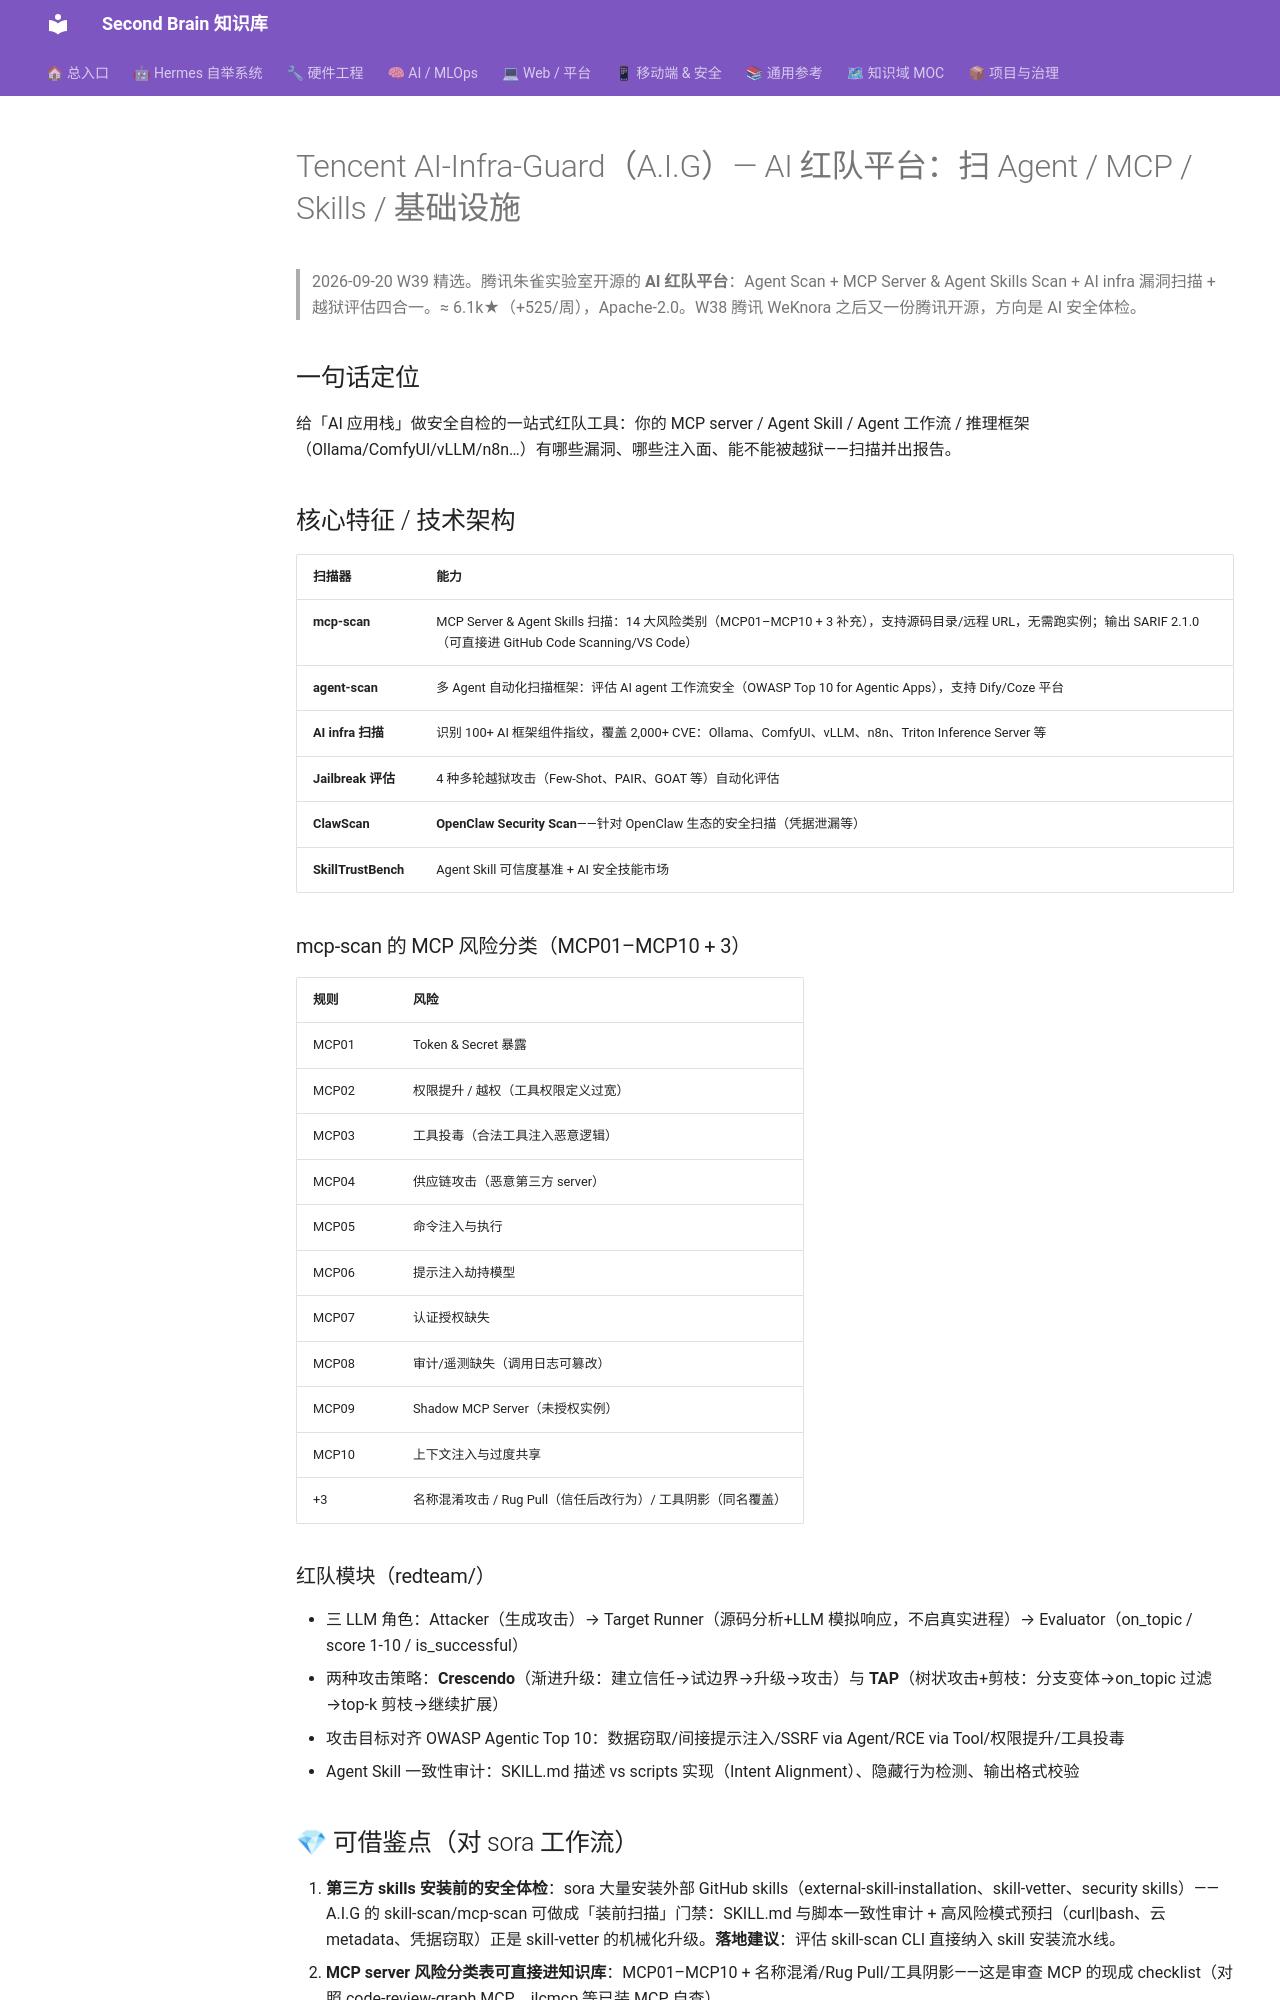

repository: mo9652962-ai/second-brain · page: kb/knowledge/Security/ai-infra-guard-2026-09-20/index.html · generator: mkdocs

---
tags: [github, W39, 安全, AI红队, MCP安全, Skills扫描, Agent安全, 腾讯]
aliases: [AI-Infra-Guard, AIG, AI基础设施守卫]
date: 2026-09-20
source: https://github.com/Tencent/AI-Infra-Guard
---

# Tencent AI-Infra-Guard（A.I.G）— AI 红队平台：扫 Agent / MCP / Skills / 基础设施

> 2026-09-20 W39 精选。腾讯朱雀实验室开源的 **AI 红队平台**：Agent Scan + MCP Server & Agent Skills Scan + AI infra 漏洞扫描 + 越狱评估四合一。≈ 6.1k★（+525/周），Apache-2.0。W38 腾讯 WeKnora 之后又一份腾讯开源，方向是 AI 安全体检。

## 一句话定位

给「AI 应用栈」做安全自检的一站式红队工具：你的 MCP server / Agent Skill / Agent 工作流 / 推理框架（Ollama/ComfyUI/vLLM/n8n…）有哪些漏洞、哪些注入面、能不能被越狱——扫描并出报告。

## 核心特征 / 技术架构

| 扫描器 | 能力 |
|:--|:--|
| **mcp-scan** | MCP Server & Agent Skills 扫描：14 大风险类别（MCP01–MCP10 + 3 补充），支持源码目录/远程 URL，无需跑实例；输出 SARIF 2.1.0（可直接进 GitHub Code Scanning/VS Code） |
| **agent-scan** | 多 Agent 自动化扫描框架：评估 AI agent 工作流安全（OWASP Top 10 for Agentic Apps），支持 Dify/Coze 平台 |
| **AI infra 扫描** | 识别 100+ AI 框架组件指纹，覆盖 2,000+ CVE：Ollama、ComfyUI、vLLM、n8n、Triton Inference Server 等 |
| **Jailbreak 评估** | 4 种多轮越狱攻击（Few-Shot、PAIR、GOAT 等）自动化评估 |
| **ClawScan** | **OpenClaw Security Scan**——针对 OpenClaw 生态的安全扫描（凭据泄漏等） |
| **SkillTrustBench** | Agent Skill 可信度基准 + AI 安全技能市场 |

### mcp-scan 的 MCP 风险分类（MCP01–MCP10 + 3）

| 规则 | 风险 |
|:--|:--|
| MCP01 | Token & Secret 暴露 |
| MCP02 | 权限提升 / 越权（工具权限定义过宽） |
| MCP03 | 工具投毒（合法工具注入恶意逻辑） |
| MCP04 | 供应链攻击（恶意第三方 server） |
| MCP05 | 命令注入与执行 |
| MCP06 | 提示注入劫持模型 |
| MCP07 | 认证授权缺失 |
| MCP08 | 审计/遥测缺失（调用日志可篡改） |
| MCP09 | Shadow MCP Server（未授权实例） |
| MCP10 | 上下文注入与过度共享 |
| +3 | 名称混淆攻击 / Rug Pull（信任后改行为）/ 工具阴影（同名覆盖） |

### 红队模块（redteam/）

- 三 LLM 角色：Attacker（生成攻击）→ Target Runner（源码分析+LLM 模拟响应，不启真实进程）→ Evaluator（on_topic / score 1-10 / is_successful）
- 两种攻击策略：**Crescendo**（渐进升级：建立信任→试边界→升级→攻击）与 **TAP**（树状攻击+剪枝：分支变体→on_topic 过滤→top-k 剪枝→继续扩展）
- 攻击目标对齐 OWASP Agentic Top 10：数据窃取/间接提示注入/SSRF via Agent/RCE via Tool/权限提升/工具投毒
- Agent Skill 一致性审计：SKILL.md 描述 vs scripts 实现（Intent Alignment）、隐藏行为检测、输出格式校验
